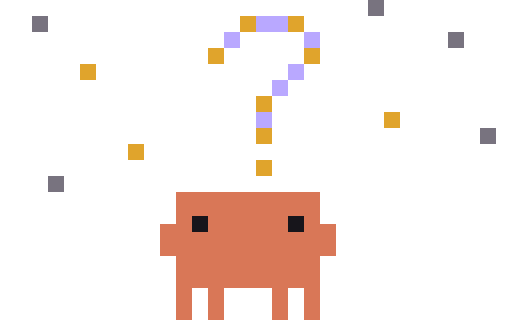
t = 0.00 s
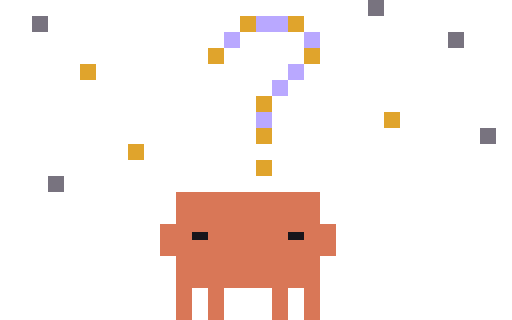
t = 1.43 s
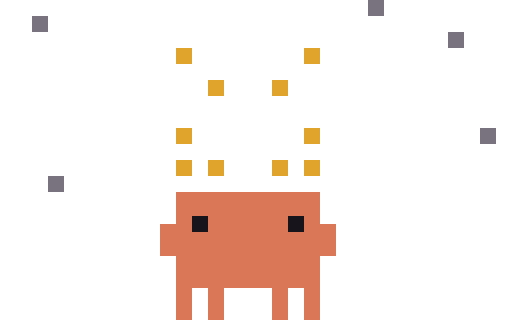
t = 3.35 s
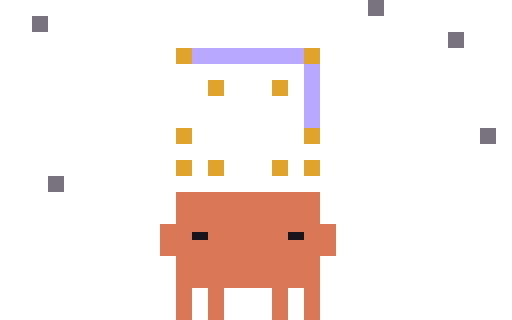
t = 4.99 s
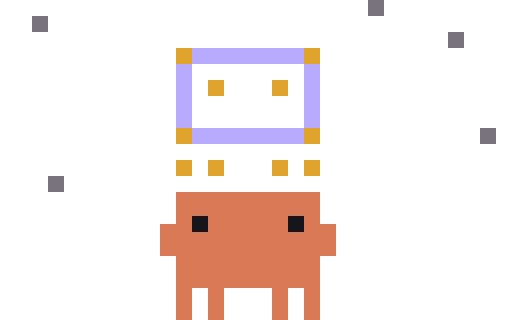
t = 6.72 s
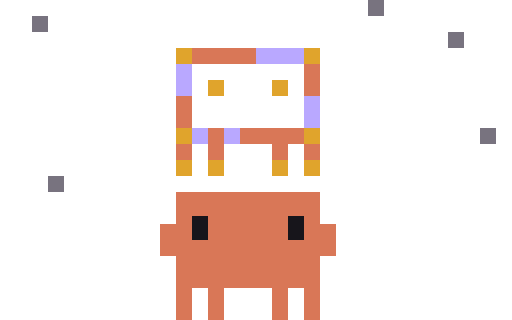
t = 8.20 s

The animated SVG that drew these frames (rendered in a browser with its animation timeline set to each time). Animation: 121 CSS @keyframes rules; frames cover the first 8.20 s, repeats indefinitely.

<svg xmlns="http://www.w3.org/2000/svg" width="96" height="60" viewBox="0 0 32 20" shape-rendering="crispEdges"><title>Clawd thinking-stars</title><desc>Stargazes under a &quot;?&quot; drawn in the stars: it fades, the stars drift and he joins them up line by line into a tiny Clawd constellation that glows orange, a shooting star streaks past, and the stars drift back into the question.</desc><style>@keyframes clawd-thinking-stars-0-0{0%{opacity:1}27.083%{opacity:0}100%{opacity:0}}.clawd-thinking-stars-0-0{opacity:1;animation:clawd-thinking-stars-0-0 4800ms step-end infinite}@keyframes clawd-thinking-stars-0-1{0%{opacity:0}27.083%{opacity:1}29.375%{opacity:0}100%{opacity:0}}.clawd-thinking-stars-0-1{opacity:0;animation:clawd-thinking-stars-0-1 4800ms step-end infinite}@keyframes clawd-thinking-stars-0-2{0%{opacity:0}29.375%{opacity:1}55.417%{opacity:0}100%{opacity:0}}.clawd-thinking-stars-0-2{opacity:0;animation:clawd-thinking-stars-0-2 4800ms step-end infinite}@keyframes clawd-thinking-stars-0-3{0%{opacity:0}55.417%{opacity:1}57.917%{opacity:0}100%{opacity:0}}.clawd-thinking-stars-0-3{opacity:0;animation:clawd-thinking-stars-0-3 4800ms step-end infinite}@keyframes clawd-thinking-stars-0-4{0%{opacity:0}57.917%{opacity:1}76.667%{opacity:0}100%{opacity:0}}.clawd-thinking-stars-0-4{opacity:0;animation:clawd-thinking-stars-0-4 4800ms step-end infinite}@keyframes clawd-thinking-stars-0-5{0%{opacity:0}76.667%{opacity:1}78.958%{opacity:0}100%{opacity:0}}.clawd-thinking-stars-0-5{opacity:0;animation:clawd-thinking-stars-0-5 4800ms step-end infinite}@keyframes clawd-thinking-stars-0-6{0%{opacity:0}78.958%{opacity:1}100%{opacity:1}}.clawd-thinking-stars-0-6{opacity:0;animation:clawd-thinking-stars-0-6 4800ms step-end infinite}@keyframes clawd-thinking-stars-1-0{0%{opacity:1}12.656%{opacity:0}100%{opacity:0}}.clawd-thinking-stars-1-0{opacity:1;animation:clawd-thinking-stars-1-0 16830ms step-end infinite}@keyframes clawd-thinking-stars-1-1{0%{opacity:0}12.656%{opacity:1}13.844%{opacity:0}100%{opacity:0}}.clawd-thinking-stars-1-1{opacity:0;animation:clawd-thinking-stars-1-1 16830ms step-end infinite}@keyframes clawd-thinking-stars-1-2{0%{opacity:0}13.844%{opacity:1}14.914%{opacity:0}100%{opacity:0}}.clawd-thinking-stars-1-2{opacity:0;animation:clawd-thinking-stars-1-2 16830ms step-end infinite}@keyframes clawd-thinking-stars-1-3{0%{opacity:0}14.914%{opacity:1}21.866%{opacity:0}100%{opacity:0}}.clawd-thinking-stars-1-3{opacity:0;animation:clawd-thinking-stars-1-3 16830ms step-end infinite}@keyframes clawd-thinking-stars-1-4{0%{opacity:0}21.866%{opacity:1}22.519%{opacity:0}100%{opacity:0}}.clawd-thinking-stars-1-4{opacity:0;animation:clawd-thinking-stars-1-4 16830ms step-end infinite}@keyframes clawd-thinking-stars-1-5{0%{opacity:0}22.519%{opacity:1}23.173%{opacity:0}100%{opacity:0}}.clawd-thinking-stars-1-5{opacity:0;animation:clawd-thinking-stars-1-5 16830ms step-end infinite}@keyframes clawd-thinking-stars-1-6{0%{opacity:0}23.173%{opacity:1}25.431%{opacity:0}100%{opacity:0}}.clawd-thinking-stars-1-6{opacity:0;animation:clawd-thinking-stars-1-6 16830ms step-end infinite}@keyframes clawd-thinking-stars-1-7{0%{opacity:0}25.431%{opacity:1}26.025%{opacity:0}100%{opacity:0}}.clawd-thinking-stars-1-7{opacity:0;animation:clawd-thinking-stars-1-7 16830ms step-end infinite}@keyframes clawd-thinking-stars-1-8{0%{opacity:0}26.025%{opacity:1}26.619%{opacity:0}100%{opacity:0}}.clawd-thinking-stars-1-8{opacity:0;animation:clawd-thinking-stars-1-8 16830ms step-end infinite}@keyframes clawd-thinking-stars-1-9{0%{opacity:0}26.619%{opacity:1}30.719%{opacity:0}100%{opacity:0}}.clawd-thinking-stars-1-9{opacity:0;animation:clawd-thinking-stars-1-9 16830ms step-end infinite}@keyframes clawd-thinking-stars-1-10{0%{opacity:0}30.719%{opacity:1}31.373%{opacity:0}100%{opacity:0}}.clawd-thinking-stars-1-10{opacity:0;animation:clawd-thinking-stars-1-10 16830ms step-end infinite}@keyframes clawd-thinking-stars-1-11{0%{opacity:0}31.373%{opacity:1}32.026%{opacity:0}100%{opacity:0}}.clawd-thinking-stars-1-11{opacity:0;animation:clawd-thinking-stars-1-11 16830ms step-end infinite}@keyframes clawd-thinking-stars-1-12{0%{opacity:0}32.026%{opacity:1}34.046%{opacity:0}100%{opacity:0}}.clawd-thinking-stars-1-12{opacity:0;animation:clawd-thinking-stars-1-12 16830ms step-end infinite}@keyframes clawd-thinking-stars-1-13{0%{opacity:0}34.046%{opacity:1}34.641%{opacity:0}100%{opacity:0}}.clawd-thinking-stars-1-13{opacity:0;animation:clawd-thinking-stars-1-13 16830ms step-end infinite}@keyframes clawd-thinking-stars-1-14{0%{opacity:0}34.641%{opacity:1}35.235%{opacity:0}100%{opacity:0}}.clawd-thinking-stars-1-14{opacity:0;animation:clawd-thinking-stars-1-14 16830ms step-end infinite}@keyframes clawd-thinking-stars-1-15{0%{opacity:0}35.235%{opacity:1}40.879%{opacity:0}100%{opacity:0}}.clawd-thinking-stars-1-15{opacity:0;animation:clawd-thinking-stars-1-15 16830ms step-end infinite}@keyframes clawd-thinking-stars-1-16{0%{opacity:0}40.879%{opacity:1}41.533%{opacity:0}100%{opacity:0}}.clawd-thinking-stars-1-16{opacity:0;animation:clawd-thinking-stars-1-16 16830ms step-end infinite}@keyframes clawd-thinking-stars-1-17{0%{opacity:0}41.533%{opacity:1}42.365%{opacity:0}100%{opacity:0}}.clawd-thinking-stars-1-17{opacity:0;animation:clawd-thinking-stars-1-17 16830ms step-end infinite}@keyframes clawd-thinking-stars-1-18{0%{opacity:0}42.365%{opacity:1}43.018%{opacity:0}100%{opacity:0}}.clawd-thinking-stars-1-18{opacity:0;animation:clawd-thinking-stars-1-18 16830ms step-end infinite}@keyframes clawd-thinking-stars-1-19{0%{opacity:0}43.018%{opacity:1}47.95%{opacity:0}100%{opacity:0}}.clawd-thinking-stars-1-19{opacity:0;animation:clawd-thinking-stars-1-19 16830ms step-end infinite}@keyframes clawd-thinking-stars-1-20{0%{opacity:0}47.95%{opacity:1}48.723%{opacity:0}100%{opacity:0}}.clawd-thinking-stars-1-20{opacity:0;animation:clawd-thinking-stars-1-20 16830ms step-end infinite}@keyframes clawd-thinking-stars-1-21{0%{opacity:0}48.723%{opacity:1}69.935%{opacity:0}100%{opacity:0}}.clawd-thinking-stars-1-21{opacity:0;animation:clawd-thinking-stars-1-21 16830ms step-end infinite}@keyframes clawd-thinking-stars-1-22{0%{opacity:0}69.935%{opacity:1}70.826%{opacity:0}100%{opacity:0}}.clawd-thinking-stars-1-22{opacity:0;animation:clawd-thinking-stars-1-22 16830ms step-end infinite}@keyframes clawd-thinking-stars-1-23{0%{opacity:0}70.826%{opacity:1}73.084%{opacity:0}100%{opacity:0}}.clawd-thinking-stars-1-23{opacity:0;animation:clawd-thinking-stars-1-23 16830ms step-end infinite}@keyframes clawd-thinking-stars-1-24{0%{opacity:0}73.084%{opacity:1}74.272%{opacity:0}100%{opacity:0}}.clawd-thinking-stars-1-24{opacity:0;animation:clawd-thinking-stars-1-24 16830ms step-end infinite}@keyframes clawd-thinking-stars-1-25{0%{opacity:0}74.272%{opacity:1}75.342%{opacity:0}100%{opacity:0}}.clawd-thinking-stars-1-25{opacity:0;animation:clawd-thinking-stars-1-25 16830ms step-end infinite}@keyframes clawd-thinking-stars-1-26{0%{opacity:0}75.342%{opacity:1}84.492%{opacity:0}100%{opacity:0}}.clawd-thinking-stars-1-26{opacity:0;animation:clawd-thinking-stars-1-26 16830ms step-end infinite}@keyframes clawd-thinking-stars-1-27{0%{opacity:0}84.492%{opacity:1}85.146%{opacity:0}100%{opacity:0}}.clawd-thinking-stars-1-27{opacity:0;animation:clawd-thinking-stars-1-27 16830ms step-end infinite}@keyframes clawd-thinking-stars-1-28{0%{opacity:0}85.146%{opacity:1}86.037%{opacity:0}100%{opacity:0}}.clawd-thinking-stars-1-28{opacity:0;animation:clawd-thinking-stars-1-28 16830ms step-end infinite}@keyframes clawd-thinking-stars-1-29{0%{opacity:0}86.037%{opacity:1}86.69%{opacity:0}100%{opacity:0}}.clawd-thinking-stars-1-29{opacity:0;animation:clawd-thinking-stars-1-29 16830ms step-end infinite}@keyframes clawd-thinking-stars-1-30{0%{opacity:0}86.69%{opacity:1}87.582%{opacity:0}100%{opacity:0}}.clawd-thinking-stars-1-30{opacity:0;animation:clawd-thinking-stars-1-30 16830ms step-end infinite}@keyframes clawd-thinking-stars-1-31{0%{opacity:0}87.582%{opacity:1}88.235%{opacity:0}100%{opacity:0}}.clawd-thinking-stars-1-31{opacity:0;animation:clawd-thinking-stars-1-31 16830ms step-end infinite}@keyframes clawd-thinking-stars-1-32{0%{opacity:0}88.235%{opacity:1}89.127%{opacity:0}100%{opacity:0}}.clawd-thinking-stars-1-32{opacity:0;animation:clawd-thinking-stars-1-32 16830ms step-end infinite}@keyframes clawd-thinking-stars-1-33{0%{opacity:0}89.127%{opacity:1}89.78%{opacity:0}100%{opacity:0}}.clawd-thinking-stars-1-33{opacity:0;animation:clawd-thinking-stars-1-33 16830ms step-end infinite}@keyframes clawd-thinking-stars-1-34{0%{opacity:0}89.78%{opacity:1}90.671%{opacity:0}100%{opacity:0}}.clawd-thinking-stars-1-34{opacity:0;animation:clawd-thinking-stars-1-34 16830ms step-end infinite}@keyframes clawd-thinking-stars-1-35{0%{opacity:0}90.671%{opacity:1}91.325%{opacity:0}100%{opacity:0}}.clawd-thinking-stars-1-35{opacity:0;animation:clawd-thinking-stars-1-35 16830ms step-end infinite}@keyframes clawd-thinking-stars-1-36{0%{opacity:0}91.325%{opacity:1}100%{opacity:1}}.clawd-thinking-stars-1-36{opacity:0;animation:clawd-thinking-stars-1-36 16830ms step-end infinite}@keyframes clawd-thinking-stars-2-0{0%{opacity:1}15.865%{opacity:0}100%{opacity:0}}.clawd-thinking-stars-2-0{opacity:1;animation:clawd-thinking-stars-2-0 16830ms step-end infinite}@keyframes clawd-thinking-stars-2-1{0%{opacity:0}15.865%{opacity:1}16.875%{opacity:0}100%{opacity:0}}.clawd-thinking-stars-2-1{opacity:0;animation:clawd-thinking-stars-2-1 16830ms step-end infinite}@keyframes clawd-thinking-stars-2-2{0%{opacity:0}16.875%{opacity:1}17.706%{opacity:0}100%{opacity:0}}.clawd-thinking-stars-2-2{opacity:0;animation:clawd-thinking-stars-2-2 16830ms step-end infinite}@keyframes clawd-thinking-stars-2-3{0%{opacity:0}17.706%{opacity:1}18.419%{opacity:0}100%{opacity:0}}.clawd-thinking-stars-2-3{opacity:0;animation:clawd-thinking-stars-2-3 16830ms step-end infinite}@keyframes clawd-thinking-stars-2-4{0%{opacity:0}18.419%{opacity:1}19.251%{opacity:0}100%{opacity:0}}.clawd-thinking-stars-2-4{opacity:0;animation:clawd-thinking-stars-2-4 16830ms step-end infinite}@keyframes clawd-thinking-stars-2-5{0%{opacity:0}19.251%{opacity:1}23.173%{opacity:0}100%{opacity:0}}.clawd-thinking-stars-2-5{opacity:0;animation:clawd-thinking-stars-2-5 16830ms step-end infinite}@keyframes clawd-thinking-stars-2-6{0%{opacity:0}23.173%{opacity:1}24.005%{opacity:0}100%{opacity:0}}.clawd-thinking-stars-2-6{opacity:0;animation:clawd-thinking-stars-2-6 16830ms step-end infinite}@keyframes clawd-thinking-stars-2-7{0%{opacity:0}24.005%{opacity:1}26.619%{opacity:0}100%{opacity:0}}.clawd-thinking-stars-2-7{opacity:0;animation:clawd-thinking-stars-2-7 16830ms step-end infinite}@keyframes clawd-thinking-stars-2-8{0%{opacity:0}26.619%{opacity:1}27.392%{opacity:0}100%{opacity:0}}.clawd-thinking-stars-2-8{opacity:0;animation:clawd-thinking-stars-2-8 16830ms step-end infinite}@keyframes clawd-thinking-stars-2-9{0%{opacity:0}27.392%{opacity:1}32.026%{opacity:0}100%{opacity:0}}.clawd-thinking-stars-2-9{opacity:0;animation:clawd-thinking-stars-2-9 16830ms step-end infinite}@keyframes clawd-thinking-stars-2-10{0%{opacity:0}32.026%{opacity:1}32.858%{opacity:0}100%{opacity:0}}.clawd-thinking-stars-2-10{opacity:0;animation:clawd-thinking-stars-2-10 16830ms step-end infinite}@keyframes clawd-thinking-stars-2-11{0%{opacity:0}32.858%{opacity:1}35.235%{opacity:0}100%{opacity:0}}.clawd-thinking-stars-2-11{opacity:0;animation:clawd-thinking-stars-2-11 16830ms step-end infinite}@keyframes clawd-thinking-stars-2-12{0%{opacity:0}35.235%{opacity:1}36.007%{opacity:0}100%{opacity:0}}.clawd-thinking-stars-2-12{opacity:0;animation:clawd-thinking-stars-2-12 16830ms step-end infinite}@keyframes clawd-thinking-stars-2-13{0%{opacity:0}36.007%{opacity:1}41.533%{opacity:0}100%{opacity:0}}.clawd-thinking-stars-2-13{opacity:0;animation:clawd-thinking-stars-2-13 16830ms step-end infinite}@keyframes clawd-thinking-stars-2-14{0%{opacity:0}41.533%{opacity:1}42.365%{opacity:0}100%{opacity:0}}.clawd-thinking-stars-2-14{opacity:0;animation:clawd-thinking-stars-2-14 16830ms step-end infinite}@keyframes clawd-thinking-stars-2-15{0%{opacity:0}42.365%{opacity:1}43.018%{opacity:0}100%{opacity:0}}.clawd-thinking-stars-2-15{opacity:0;animation:clawd-thinking-stars-2-15 16830ms step-end infinite}@keyframes clawd-thinking-stars-2-16{0%{opacity:0}43.018%{opacity:1}43.85%{opacity:0}100%{opacity:0}}.clawd-thinking-stars-2-16{opacity:0;animation:clawd-thinking-stars-2-16 16830ms step-end infinite}@keyframes clawd-thinking-stars-2-17{0%{opacity:0}43.85%{opacity:1}45.633%{opacity:0}100%{opacity:0}}.clawd-thinking-stars-2-17{opacity:0;animation:clawd-thinking-stars-2-17 16830ms step-end infinite}@keyframes clawd-thinking-stars-2-18{0%{opacity:0}45.633%{opacity:1}46.465%{opacity:0}100%{opacity:0}}.clawd-thinking-stars-2-18{opacity:0;animation:clawd-thinking-stars-2-18 16830ms step-end infinite}@keyframes clawd-thinking-stars-2-19{0%{opacity:0}46.465%{opacity:1}48.723%{opacity:0}100%{opacity:0}}.clawd-thinking-stars-2-19{opacity:0;animation:clawd-thinking-stars-2-19 16830ms step-end infinite}@keyframes clawd-thinking-stars-2-20{0%{opacity:0}48.723%{opacity:1}49.614%{opacity:0}100%{opacity:0}}.clawd-thinking-stars-2-20{opacity:0;animation:clawd-thinking-stars-2-20 16830ms step-end infinite}@keyframes clawd-thinking-stars-2-21{0%{opacity:0}49.614%{opacity:1}50.505%{opacity:0}100%{opacity:0}}.clawd-thinking-stars-2-21{opacity:0;animation:clawd-thinking-stars-2-21 16830ms step-end infinite}@keyframes clawd-thinking-stars-2-22{0%{opacity:0}50.505%{opacity:1}78.491%{opacity:0}100%{opacity:0}}.clawd-thinking-stars-2-22{opacity:0;animation:clawd-thinking-stars-2-22 16830ms step-end infinite}@keyframes clawd-thinking-stars-2-23{0%{opacity:0}78.491%{opacity:1}79.501%{opacity:0}100%{opacity:0}}.clawd-thinking-stars-2-23{opacity:0;animation:clawd-thinking-stars-2-23 16830ms step-end infinite}@keyframes clawd-thinking-stars-2-24{0%{opacity:0}79.501%{opacity:1}80.333%{opacity:0}100%{opacity:0}}.clawd-thinking-stars-2-24{opacity:0;animation:clawd-thinking-stars-2-24 16830ms step-end infinite}@keyframes clawd-thinking-stars-2-25{0%{opacity:0}80.333%{opacity:1}81.046%{opacity:0}100%{opacity:0}}.clawd-thinking-stars-2-25{opacity:0;animation:clawd-thinking-stars-2-25 16830ms step-end infinite}@keyframes clawd-thinking-stars-2-26{0%{opacity:0}81.046%{opacity:1}81.878%{opacity:0}100%{opacity:0}}.clawd-thinking-stars-2-26{opacity:0;animation:clawd-thinking-stars-2-26 16830ms step-end infinite}@keyframes clawd-thinking-stars-2-27{0%{opacity:0}81.878%{opacity:1}92.335%{opacity:0}100%{opacity:0}}.clawd-thinking-stars-2-27{opacity:0;animation:clawd-thinking-stars-2-27 16830ms step-end infinite}@keyframes clawd-thinking-stars-2-28{0%{opacity:0}92.335%{opacity:1}93.286%{opacity:0}100%{opacity:0}}.clawd-thinking-stars-2-28{opacity:0;animation:clawd-thinking-stars-2-28 16830ms step-end infinite}@keyframes clawd-thinking-stars-2-29{0%{opacity:0}93.286%{opacity:1}100%{opacity:1}}.clawd-thinking-stars-2-29{opacity:0;animation:clawd-thinking-stars-2-29 16830ms step-end infinite}@keyframes clawd-thinking-stars-4-0{0%{opacity:1}7.13%{opacity:0}100%{opacity:0}}.clawd-thinking-stars-4-0{opacity:1;animation:clawd-thinking-stars-4-0 16830ms step-end infinite}@keyframes clawd-thinking-stars-4-1{0%{opacity:0}7.13%{opacity:1}7.546%{opacity:0}100%{opacity:0}}.clawd-thinking-stars-4-1{opacity:0;animation:clawd-thinking-stars-4-1 16830ms step-end infinite}@keyframes clawd-thinking-stars-4-2{0%{opacity:0}7.546%{opacity:1}8.081%{opacity:0}100%{opacity:0}}.clawd-thinking-stars-4-2{opacity:0;animation:clawd-thinking-stars-4-2 16830ms step-end infinite}@keyframes clawd-thinking-stars-4-3{0%{opacity:0}8.081%{opacity:1}8.497%{opacity:0}100%{opacity:0}}.clawd-thinking-stars-4-3{opacity:0;animation:clawd-thinking-stars-4-3 16830ms step-end infinite}@keyframes clawd-thinking-stars-4-4{0%{opacity:0}8.497%{opacity:1}28.342%{opacity:0}100%{opacity:0}}.clawd-thinking-stars-4-4{opacity:0;animation:clawd-thinking-stars-4-4 16830ms step-end infinite}@keyframes clawd-thinking-stars-4-5{0%{opacity:0}28.342%{opacity:1}28.758%{opacity:0}100%{opacity:0}}.clawd-thinking-stars-4-5{opacity:0;animation:clawd-thinking-stars-4-5 16830ms step-end infinite}@keyframes clawd-thinking-stars-4-6{0%{opacity:0}28.758%{opacity:1}29.293%{opacity:0}100%{opacity:0}}.clawd-thinking-stars-4-6{opacity:0;animation:clawd-thinking-stars-4-6 16830ms step-end infinite}@keyframes clawd-thinking-stars-4-7{0%{opacity:0}29.293%{opacity:1}29.709%{opacity:0}100%{opacity:0}}.clawd-thinking-stars-4-7{opacity:0;animation:clawd-thinking-stars-4-7 16830ms step-end infinite}@keyframes clawd-thinking-stars-4-8{0%{opacity:0}29.709%{opacity:1}37.314%{opacity:0}100%{opacity:0}}.clawd-thinking-stars-4-8{opacity:0;animation:clawd-thinking-stars-4-8 16830ms step-end infinite}@keyframes clawd-thinking-stars-4-9{0%{opacity:0}37.314%{opacity:1}39.572%{opacity:0}100%{opacity:0}}.clawd-thinking-stars-4-9{opacity:0;animation:clawd-thinking-stars-4-9 16830ms step-end infinite}@keyframes clawd-thinking-stars-4-10{0%{opacity:0}39.572%{opacity:1}46.999%{opacity:0}100%{opacity:0}}.clawd-thinking-stars-4-10{opacity:0;animation:clawd-thinking-stars-4-10 16830ms step-end infinite}@keyframes clawd-thinking-stars-4-11{0%{opacity:0}46.999%{opacity:1}48.723%{opacity:0}100%{opacity:0}}.clawd-thinking-stars-4-11{opacity:0;animation:clawd-thinking-stars-4-11 16830ms step-end infinite}@keyframes clawd-thinking-stars-4-12{0%{opacity:0}48.723%{opacity:1}54.664%{opacity:0}100%{opacity:0}}.clawd-thinking-stars-4-12{opacity:0;animation:clawd-thinking-stars-4-12 16830ms step-end infinite}@keyframes clawd-thinking-stars-4-13{0%{opacity:0}54.664%{opacity:1}55.08%{opacity:0}100%{opacity:0}}.clawd-thinking-stars-4-13{opacity:0;animation:clawd-thinking-stars-4-13 16830ms step-end infinite}@keyframes clawd-thinking-stars-4-14{0%{opacity:0}55.08%{opacity:1}55.556%{opacity:0}100%{opacity:0}}.clawd-thinking-stars-4-14{opacity:0;animation:clawd-thinking-stars-4-14 16830ms step-end infinite}@keyframes clawd-thinking-stars-4-15{0%{opacity:0}55.556%{opacity:1}55.971%{opacity:0}100%{opacity:0}}.clawd-thinking-stars-4-15{opacity:0;animation:clawd-thinking-stars-4-15 16830ms step-end infinite}@keyframes clawd-thinking-stars-4-16{0%{opacity:0}55.971%{opacity:1}59.655%{opacity:0}100%{opacity:0}}.clawd-thinking-stars-4-16{opacity:0;animation:clawd-thinking-stars-4-16 16830ms step-end infinite}@keyframes clawd-thinking-stars-4-17{0%{opacity:0}59.655%{opacity:1}61.378%{opacity:0}100%{opacity:0}}.clawd-thinking-stars-4-17{opacity:0;animation:clawd-thinking-stars-4-17 16830ms step-end infinite}@keyframes clawd-thinking-stars-4-18{0%{opacity:0}61.378%{opacity:1}62.626%{opacity:0}100%{opacity:0}}.clawd-thinking-stars-4-18{opacity:0;animation:clawd-thinking-stars-4-18 16830ms step-end infinite}@keyframes clawd-thinking-stars-4-19{0%{opacity:0}62.626%{opacity:1}64.706%{opacity:0}100%{opacity:0}}.clawd-thinking-stars-4-19{opacity:0;animation:clawd-thinking-stars-4-19 16830ms step-end infinite}@keyframes clawd-thinking-stars-4-20{0%{opacity:0}64.706%{opacity:1}68.39%{opacity:0}100%{opacity:0}}.clawd-thinking-stars-4-20{opacity:0;animation:clawd-thinking-stars-4-20 16830ms step-end infinite}@keyframes clawd-thinking-stars-4-21{0%{opacity:0}68.39%{opacity:1}76.292%{opacity:0}100%{opacity:0}}.clawd-thinking-stars-4-21{opacity:0;animation:clawd-thinking-stars-4-21 16830ms step-end infinite}@keyframes clawd-thinking-stars-4-22{0%{opacity:0}76.292%{opacity:1}76.708%{opacity:0}100%{opacity:0}}.clawd-thinking-stars-4-22{opacity:0;animation:clawd-thinking-stars-4-22 16830ms step-end infinite}@keyframes clawd-thinking-stars-4-23{0%{opacity:0}76.708%{opacity:1}77.243%{opacity:0}100%{opacity:0}}.clawd-thinking-stars-4-23{opacity:0;animation:clawd-thinking-stars-4-23 16830ms step-end infinite}@keyframes clawd-thinking-stars-4-24{0%{opacity:0}77.243%{opacity:1}77.659%{opacity:0}100%{opacity:0}}.clawd-thinking-stars-4-24{opacity:0;animation:clawd-thinking-stars-4-24 16830ms step-end infinite}@keyframes clawd-thinking-stars-4-25{0%{opacity:0}77.659%{opacity:1}95.544%{opacity:0}100%{opacity:0}}.clawd-thinking-stars-4-25{opacity:0;animation:clawd-thinking-stars-4-25 16830ms step-end infinite}@keyframes clawd-thinking-stars-4-26{0%{opacity:0}95.544%{opacity:1}95.96%{opacity:0}100%{opacity:0}}.clawd-thinking-stars-4-26{opacity:0;animation:clawd-thinking-stars-4-26 16830ms step-end infinite}@keyframes clawd-thinking-stars-4-27{0%{opacity:0}95.96%{opacity:1}96.494%{opacity:0}100%{opacity:0}}.clawd-thinking-stars-4-27{opacity:0;animation:clawd-thinking-stars-4-27 16830ms step-end infinite}@keyframes clawd-thinking-stars-4-28{0%{opacity:0}96.494%{opacity:1}96.91%{opacity:0}100%{opacity:0}}.clawd-thinking-stars-4-28{opacity:0;animation:clawd-thinking-stars-4-28 16830ms step-end infinite}@keyframes clawd-thinking-stars-4-29{0%{opacity:0}96.91%{opacity:1}100%{opacity:1}}.clawd-thinking-stars-4-29{opacity:0;animation:clawd-thinking-stars-4-29 16830ms step-end infinite}@keyframes clawd-thinking-stars-5-0{0%{opacity:1}61.378%{opacity:0}100%{opacity:0}}.clawd-thinking-stars-5-0{opacity:1;animation:clawd-thinking-stars-5-0 16830ms step-end infinite}@keyframes clawd-thinking-stars-5-1{0%{opacity:0}61.378%{opacity:1}61.794%{opacity:0}100%{opacity:0}}.clawd-thinking-stars-5-1{opacity:0;animation:clawd-thinking-stars-5-1 16830ms step-end infinite}@keyframes clawd-thinking-stars-5-2{0%{opacity:0}61.794%{opacity:1}62.21%{opacity:0}100%{opacity:0}}.clawd-thinking-stars-5-2{opacity:0;animation:clawd-thinking-stars-5-2 16830ms step-end infinite}@keyframes clawd-thinking-stars-5-3{0%{opacity:0}62.21%{opacity:1}62.626%{opacity:0}100%{opacity:0}}.clawd-thinking-stars-5-3{opacity:0;animation:clawd-thinking-stars-5-3 16830ms step-end infinite}@keyframes clawd-thinking-stars-5-4{0%{opacity:0}62.626%{opacity:1}63.042%{opacity:0}100%{opacity:0}}.clawd-thinking-stars-5-4{opacity:0;animation:clawd-thinking-stars-5-4 16830ms step-end infinite}@keyframes clawd-thinking-stars-5-5{0%{opacity:0}63.042%{opacity:1}63.458%{opacity:0}100%{opacity:0}}.clawd-thinking-stars-5-5{opacity:0;animation:clawd-thinking-stars-5-5 16830ms step-end infinite}@keyframes clawd-thinking-stars-5-6{0%{opacity:0}63.458%{opacity:1}63.874%{opacity:0}100%{opacity:0}}.clawd-thinking-stars-5-6{opacity:0;animation:clawd-thinking-stars-5-6 16830ms step-end infinite}@keyframes clawd-thinking-stars-5-7{0%{opacity:0}63.874%{opacity:1}64.29%{opacity:0}100%{opacity:0}}.clawd-thinking-stars-5-7{opacity:0;animation:clawd-thinking-stars-5-7 16830ms step-end infinite}@keyframes clawd-thinking-stars-5-8{0%{opacity:0}64.29%{opacity:1}64.706%{opacity:0}100%{opacity:0}}.clawd-thinking-stars-5-8{opacity:0;animation:clawd-thinking-stars-5-8 16830ms step-end infinite}@keyframes clawd-thinking-stars-5-9{0%{opacity:0}64.706%{opacity:1}65.122%{opacity:0}100%{opacity:0}}.clawd-thinking-stars-5-9{opacity:0;animation:clawd-thinking-stars-5-9 16830ms step-end infinite}@keyframes clawd-thinking-stars-5-10{0%{opacity:0}65.122%{opacity:1}65.538%{opacity:0}100%{opacity:0}}.clawd-thinking-stars-5-10{opacity:0;animation:clawd-thinking-stars-5-10 16830ms step-end infinite}@keyframes clawd-thinking-stars-5-11{0%{opacity:0}65.538%{opacity:1}65.954%{opacity:0}100%{opacity:0}}.clawd-thinking-stars-5-11{opacity:0;animation:clawd-thinking-stars-5-11 16830ms step-end infinite}@keyframes clawd-thinking-stars-5-12{0%{opacity:0}65.954%{opacity:1}66.37%{opacity:0}100%{opacity:0}}.clawd-thinking-stars-5-12{opacity:0;animation:clawd-thinking-stars-5-12 16830ms step-end infinite}@keyframes clawd-thinking-stars-5-13{0%{opacity:0}66.37%{opacity:1}66.786%{opacity:0}100%{opacity:0}}.clawd-thinking-stars-5-13{opacity:0;animation:clawd-thinking-stars-5-13 16830ms step-end infinite}@keyframes clawd-thinking-stars-5-14{0%{opacity:0}66.786%{opacity:1}67.32%{opacity:0}100%{opacity:0}}.clawd-thinking-stars-5-14{opacity:0;animation:clawd-thinking-stars-5-14 16830ms step-end infinite}@keyframes clawd-thinking-stars-5-15{0%{opacity:0}67.32%{opacity:1}67.855%{opacity:0}100%{opacity:0}}.clawd-thinking-stars-5-15{opacity:0;animation:clawd-thinking-stars-5-15 16830ms step-end infinite}@keyframes clawd-thinking-stars-5-16{0%{opacity:0}67.855%{opacity:1}100%{opacity:1}}.clawd-thinking-stars-5-16{opacity:0;animation:clawd-thinking-stars-5-16 16830ms step-end infinite}@media (prefers-reduced-motion:reduce){[class^="clawd-thinking-stars-"]{animation:none!important}}</style><g class="clawd-thinking-stars-0-0"><path fill="#78737F" d="M23 0h1v1h-1zM2 1h1v1h-1zM28 2h1v1h-1zM30 8h1v1h-1zM3 11h1v1h-1z"/></g><g class="clawd-thinking-stars-0-1"><path fill="#78737F" d="M23 0h1v1h-1zM2 1h1v1h-1zM28 1h1v1h-1zM27 2h1v1h-1zM29 2h1v1h-1zM28 3h1v1h-1zM30 8h1v1h-1zM3 11h1v1h-1z"/><path fill="#E0A42C" d="M28 2h1v1h-1z"/></g><g class="clawd-thinking-stars-0-2"><path fill="#78737F" d="M23 0h1v1h-1zM2 1h1v1h-1zM28 2h1v1h-1zM30 8h1v1h-1zM3 11h1v1h-1z"/></g><g class="clawd-thinking-stars-0-3"><path fill="#78737F" d="M23 0h1v1h-1zM2 1h1v1h-1zM28 2h1v1h-1zM30 8h1v1h-1zM3 10h1v1h-1zM2 11h1v1h-1zM4 11h1v1h-1zM3 12h1v1h-1z"/><path fill="#E0A42C" d="M3 11h1v1h-1z"/></g><g class="clawd-thinking-stars-0-4"><path fill="#78737F" d="M23 0h1v1h-1zM2 1h1v1h-1zM28 2h1v1h-1zM30 8h1v1h-1zM3 11h1v1h-1z"/></g><g class="clawd-thinking-stars-0-5"><path fill="#78737F" d="M2 0h1v1h-1zM23 0h1v1h-1zM1 1h1v1h-1zM3 1h1v1h-1zM2 2h1v1h-1zM28 2h1v1h-1zM30 8h1v1h-1zM3 11h1v1h-1z"/><path fill="#E0A42C" d="M2 1h1v1h-1z"/></g><g class="clawd-thinking-stars-0-6"><path fill="#78737F" d="M23 0h1v1h-1zM2 1h1v1h-1zM28 2h1v1h-1zM30 8h1v1h-1zM3 11h1v1h-1z"/></g><g class="clawd-thinking-stars-1-0"><path fill="#B9A8FF" d="M15 1h4v1h-4zM14 2h1v1h-1zM19 2h1v1h-1zM13 3h1v1h-1zM19 3h1v1h-1zM18 4h1v1h-1zM17 5h1v1h-1zM16 6h1v1h-1zM16 7h1v1h-1zM16 8h1v1h-1z"/></g><g class="clawd-thinking-stars-1-1"><path fill="#B9A8FF" d="M15 1h1v1h-1zM17 1h2v1h-2zM13 3h1v1h-1zM19 3h1v1h-1zM17 5h1v1h-1zM16 6h1v1h-1zM16 8h1v1h-1z"/></g><g class="clawd-thinking-stars-1-2"><path fill="#B9A8FF" d="M15 1h1v1h-1zM18 1h1v1h-1zM13 3h1v1h-1zM19 3h1v1h-1zM16 6h1v1h-1z"/></g><g class="clawd-thinking-stars-1-3"></g><g class="clawd-thinking-stars-1-4"><path fill="#B9A8FF" d="M11 3h3v1h-3z"/></g><g class="clawd-thinking-stars-1-5"><path fill="#B9A8FF" d="M11 3h6v1h-6z"/></g><g class="clawd-thinking-stars-1-6"><path fill="#B9A8FF" d="M11 3h9v1h-9z"/></g><g class="clawd-thinking-stars-1-7"><path fill="#B9A8FF" d="M11 3h9v1h-9zM19 4h1v1h-1z"/></g><g class="clawd-thinking-stars-1-8"><path fill="#B9A8FF" d="M11 3h9v1h-9zM19 4h1v1h-1zM19 5h1v1h-1zM19 6h1v1h-1z"/></g><g class="clawd-thinking-stars-1-9"><path fill="#B9A8FF" d="M11 3h9v1h-9zM19 4h1v1h-1zM19 5h1v1h-1zM19 6h1v1h-1zM19 7h1v1h-1zM19 8h1v1h-1z"/></g><g class="clawd-thinking-stars-1-10"><path fill="#B9A8FF" d="M11 3h9v1h-9zM19 4h1v1h-1zM19 5h1v1h-1zM19 6h1v1h-1zM19 7h1v1h-1zM17 8h3v1h-3z"/></g><g class="clawd-thinking-stars-1-11"><path fill="#B9A8FF" d="M11 3h9v1h-9zM19 4h1v1h-1zM19 5h1v1h-1zM19 6h1v1h-1zM19 7h1v1h-1zM14 8h6v1h-6z"/></g><g class="clawd-thinking-stars-1-12"><path fill="#B9A8FF" d="M11 3h9v1h-9zM19 4h1v1h-1zM19 5h1v1h-1zM19 6h1v1h-1zM19 7h1v1h-1zM11 8h9v1h-9z"/></g><g class="clawd-thinking-stars-1-13"><path fill="#B9A8FF" d="M11 3h9v1h-9zM19 4h1v1h-1zM19 5h1v1h-1zM19 6h1v1h-1zM11 7h1v1h-1zM19 7h1v1h-1zM11 8h9v1h-9z"/></g><g class="clawd-thinking-stars-1-14"><path fill="#B9A8FF" d="M11 3h9v1h-9zM19 4h1v1h-1zM11 5h1v1h-1zM19 5h1v1h-1zM11 6h1v1h-1zM19 6h1v1h-1zM11 7h1v1h-1zM19 7h1v1h-1zM11 8h9v1h-9z"/></g><g class="clawd-thinking-stars-1-15"><path fill="#B9A8FF" d="M11 3h9v1h-9zM11 4h1v1h-1zM19 4h1v1h-1zM11 5h1v1h-1zM19 5h1v1h-1zM11 6h1v1h-1zM19 6h1v1h-1zM11 7h1v1h-1zM19 7h1v1h-1zM11 8h9v1h-9z"/></g><g class="clawd-thinking-stars-1-16"><path fill="#B9A8FF" d="M11 3h9v1h-9zM11 4h1v1h-1zM19 4h1v1h-1zM11 5h1v1h-1zM19 5h1v1h-1zM11 6h1v1h-1zM19 6h1v1h-1zM11 7h1v1h-1zM19 7h1v1h-1zM11 8h9v1h-9zM11 9h1v1h-1zM19 9h1v1h-1z"/></g><g class="clawd-thinking-stars-1-17"><path fill="#B9A8FF" d="M11 3h9v1h-9zM11 4h1v1h-1zM19 4h1v1h-1zM11 5h1v1h-1zM19 5h1v1h-1zM11 6h1v1h-1zM19 6h1v1h-1zM11 7h1v1h-1zM19 7h1v1h-1zM11 8h9v1h-9zM11 9h1v1h-1zM19 9h1v1h-1zM11 10h1v1h-1zM19 10h1v1h-1z"/></g><g class="clawd-thinking-stars-1-18"><path fill="#B9A8FF" d="M11 3h9v1h-9zM11 4h1v1h-1zM19 4h1v1h-1zM11 5h1v1h-1zM19 5h1v1h-1zM11 6h1v1h-1zM19 6h1v1h-1zM11 7h1v1h-1zM19 7h1v1h-1zM11 8h9v1h-9zM11 9h1v1h-1zM13 9h1v1h-1zM17 9h1v1h-1zM19 9h1v1h-1zM11 10h1v1h-1zM19 10h1v1h-1z"/></g><g class="clawd-thinking-stars-1-19"><path fill="#B9A8FF" d="M11 3h9v1h-9zM11 4h1v1h-1zM19 4h1v1h-1zM11 5h1v1h-1zM19 5h1v1h-1zM11 6h1v1h-1zM19 6h1v1h-1zM11 7h1v1h-1zM19 7h1v1h-1zM11 8h9v1h-9zM11 9h1v1h-1zM13 9h1v1h-1zM17 9h1v1h-1zM19 9h1v1h-1zM11 10h1v1h-1zM13 10h1v1h-1zM17 10h1v1h-1zM19 10h1v1h-1z"/></g><g class="clawd-thinking-stars-1-20"><path fill="#B9A8FF" d="M11 3h1v1h-1zM16 3h3v1h-3zM11 4h1v1h-1zM11 5h1v1h-1zM19 6h1v1h-1zM19 7h1v1h-1zM12 8h1v1h-1zM14 8h1v1h-1zM11 10h1v1h-1zM13 10h1v1h-1zM17 10h1v1h-1zM19 10h1v1h-1z"/><path fill="#D97757" d="M12 3h4v1h-4zM19 3h1v1h-1zM19 4h1v1h-1zM19 5h1v1h-1zM11 6h1v1h-1zM11 7h1v1h-1zM11 8h1v1h-1zM13 8h1v1h-1zM15 8h5v1h-5zM11 9h1v1h-1zM13 9h1v1h-1zM17 9h1v1h-1zM19 9h1v1h-1z"/></g><g class="clawd-thinking-stars-1-21"><path fill="#D97757" d="M11 3h9v1h-9zM11 4h1v1h-1zM19 4h1v1h-1zM11 5h1v1h-1zM19 5h1v1h-1zM11 6h1v1h-1zM19 6h1v1h-1zM11 7h1v1h-1zM19 7h1v1h-1zM11 8h9v1h-9zM11 9h1v1h-1zM13 9h1v1h-1zM17 9h1v1h-1zM19 9h1v1h-1zM11 10h1v1h-1zM13 10h1v1h-1zM17 10h1v1h-1zM19 10h1v1h-1z"/></g><g class="clawd-thinking-stars-1-22"><path fill="#B9A8FF" d="M11 3h1v1h-1zM16 3h3v1h-3zM11 4h1v1h-1zM11 5h1v1h-1zM19 6h1v1h-1zM19 7h1v1h-1zM12 8h1v1h-1zM14 8h1v1h-1zM11 10h1v1h-1zM13 10h1v1h-1zM17 10h1v1h-1zM19 10h1v1h-1z"/><path fill="#D97757" d="M12 3h4v1h-4zM19 3h1v1h-1zM19 4h1v1h-1zM19 5h1v1h-1zM11 6h1v1h-1zM11 7h1v1h-1zM11 8h1v1h-1zM13 8h1v1h-1zM15 8h5v1h-5zM11 9h1v1h-1zM13 9h1v1h-1zM17 9h1v1h-1zM19 9h1v1h-1z"/></g><g class="clawd-thinking-stars-1-23"><path fill="#B9A8FF" d="M11 3h9v1h-9zM11 4h1v1h-1zM19 4h1v1h-1zM11 5h1v1h-1zM19 5h1v1h-1zM11 6h1v1h-1zM19 6h1v1h-1zM11 7h1v1h-1zM19 7h1v1h-1zM11 8h9v1h-9zM11 9h1v1h-1zM13 9h1v1h-1zM17 9h1v1h-1zM19 9h1v1h-1zM11 10h1v1h-1zM13 10h1v1h-1zM17 10h1v1h-1zM19 10h1v1h-1z"/></g><g class="clawd-thinking-stars-1-24"><path fill="#B9A8FF" d="M11 3h1v1h-1zM13 3h1v1h-1zM15 3h1v1h-1zM17 3h1v1h-1zM19 3h1v1h-1zM11 4h1v1h-1zM19 5h1v1h-1zM11 6h1v1h-1zM19 7h1v1h-1zM11 8h1v1h-1zM13 8h1v1h-1zM15 8h1v1h-1zM17 8h1v1h-1zM19 8h1v1h-1zM11 10h1v1h-1zM13 10h1v1h-1zM17 10h1v1h-1zM19 10h1v1h-1z"/></g><g class="clawd-thinking-stars-1-25"><path fill="#B9A8FF" d="M11 3h1v1h-1zM14 3h1v1h-1zM17 3h1v1h-1zM19 3h1v1h-1zM11 5h1v1h-1zM19 6h1v1h-1zM11 8h1v1h-1zM13 8h1v1h-1zM16 8h2v1h-2zM19 8h1v1h-1z"/></g><g class="clawd-thinking-stars-1-26"></g><g class="clawd-thinking-stars-1-27"><path fill="#B9A8FF" d="M14 2h1v1h-1zM13 3h1v1h-1z"/></g><g class="clawd-thinking-stars-1-28"><path fill="#B9A8FF" d="M15 1h1v1h-1zM14 2h1v1h-1zM13 3h1v1h-1z"/></g><g class="clawd-thinking-stars-1-29"><path fill="#B9A8FF" d="M15 1h2v1h-2zM14 2h1v1h-1zM13 3h1v1h-1z"/></g><g class="clawd-thinking-stars-1-30"><path fill="#B9A8FF" d="M15 1h4v1h-4zM14 2h1v1h-1zM13 3h1v1h-1z"/></g><g class="clawd-thinking-stars-1-31"><path fill="#B9A8FF" d="M15 1h4v1h-4zM14 2h1v1h-1zM19 2h1v1h-1zM13 3h1v1h-1z"/></g><g class="clawd-thinking-stars-1-32"><path fill="#B9A8FF" d="M15 1h4v1h-4zM14 2h1v1h-1zM19 2h1v1h-1zM13 3h1v1h-1zM19 3h1v1h-1z"/></g><g class="clawd-thinking-stars-1-33"><path fill="#B9A8FF" d="M15 1h4v1h-4zM14 2h1v1h-1zM19 2h1v1h-1zM13 3h1v1h-1zM19 3h1v1h-1zM18 4h1v1h-1z"/></g><g class="clawd-thinking-stars-1-34"><path fill="#B9A8FF" d="M15 1h4v1h-4zM14 2h1v1h-1zM19 2h1v1h-1zM13 3h1v1h-1zM19 3h1v1h-1zM18 4h1v1h-1zM17 5h1v1h-1zM16 6h1v1h-1z"/></g><g class="clawd-thinking-stars-1-35"><path fill="#B9A8FF" d="M15 1h4v1h-4zM14 2h1v1h-1zM19 2h1v1h-1zM13 3h1v1h-1zM19 3h1v1h-1zM18 4h1v1h-1zM17 5h1v1h-1zM16 6h1v1h-1zM16 7h1v1h-1z"/></g><g class="clawd-thinking-stars-1-36"><path fill="#B9A8FF" d="M15 1h4v1h-4zM14 2h1v1h-1zM19 2h1v1h-1zM13 3h1v1h-1zM19 3h1v1h-1zM18 4h1v1h-1zM17 5h1v1h-1zM16 6h1v1h-1zM16 7h1v1h-1zM16 8h1v1h-1z"/></g><g class="clawd-thinking-stars-2-0"><path fill="#E0A42C" d="M15 1h1v1h-1zM18 1h1v1h-1zM13 3h1v1h-1zM19 3h1v1h-1zM5 4h1v1h-1zM16 6h1v1h-1zM24 7h1v1h-1zM16 8h1v1h-1zM8 9h1v1h-1zM16 10h1v1h-1z"/></g><g class="clawd-thinking-stars-2-1"><path fill="#E0A42C" d="M15 1h1v1h-1zM18 1h1v1h-1zM13 3h1v1h-1zM19 3h1v1h-1zM6 4h1v1h-1zM16 6h1v1h-1zM24 7h1v1h-1zM16 8h1v1h-1zM8 9h1v1h-1zM16 10h1v1h-1z"/></g><g class="clawd-thinking-stars-2-2"><path fill="#E0A42C" d="M14 2h1v1h-1zM18 2h1v1h-1zM12 3h1v1h-1zM19 3h1v1h-1zM7 5h1v1h-1zM17 7h1v1h-1zM22 8h1v1h-1zM9 9h1v1h-1zM16 9h1v1h-1zM15 10h1v1h-1z"/></g><g class="clawd-thinking-stars-2-3"><path fill="#E0A42C" d="M12 3h1v1h-1zM19 3h1v1h-1zM14 4h1v1h-1zM17 4h1v1h-1zM9 7h1v1h-1zM18 7h1v1h-1zM17 9h1v1h-1zM21 9h1v1h-1zM10 10h1v1h-1zM14 10h1v1h-1z"/></g><g class="clawd-thinking-stars-2-4"><path fill="#E0A42C" d="M11 3h1v1h-1zM19 3h1v1h-1zM13 5h1v1h-1zM17 5h1v1h-1zM10 8h1v1h-1zM19 8h1v1h-1zM11 10h1v1h-1zM13 10h1v1h-1zM17 10h1v1h-1zM19 10h1v1h-1z"/></g><g class="clawd-thinking-stars-2-5"><path fill="#E0A42C" d="M11 3h1v1h-1zM19 3h1v1h-1zM13 5h1v1h-1zM17 5h1v1h-1zM11 8h1v1h-1zM19 8h1v1h-1zM11 10h1v1h-1zM13 10h1v1h-1zM17 10h1v1h-1zM19 10h1v1h-1z"/></g><g class="clawd-thinking-stars-2-6"><path fill="#E0A42C" d="M19 2h1v1h-1zM11 3h1v1h-1zM18 3h1v1h-1zM20 3h1v1h-1zM19 4h1v1h-1zM13 5h1v1h-1zM17 5h1v1h-1zM11 8h1v1h-1zM19 8h1v1h-1zM11 10h1v1h-1zM13 10h1v1h-1zM17 10h1v1h-1zM19 10h1v1h-1z"/><path fill="#FFCC47" d="M19 3h1v1h-1z"/></g><g class="clawd-thinking-stars-2-7"><path fill="#E0A42C" d="M11 3h1v1h-1zM19 3h1v1h-1zM13 5h1v1h-1zM17 5h1v1h-1zM11 8h1v1h-1zM19 8h1v1h-1zM11 10h1v1h-1zM13 10h1v1h-1zM17 10h1v1h-1zM19 10h1v1h-1z"/></g><g class="clawd-thinking-stars-2-8"><path fill="#E0A42C" d="M11 3h1v1h-1zM19 3h1v1h-1zM13 5h1v1h-1zM17 5h1v1h-1zM19 7h1v1h-1zM11 8h1v1h-1zM18 8h1v1h-1zM20 8h1v1h-1zM19 9h1v1h-1zM11 10h1v1h-1zM13 10h1v1h-1zM17 10h1v1h-1zM19 10h1v1h-1z"/><path fill="#FFCC47" d="M19 8h1v1h-1z"/></g><g class="clawd-thinking-stars-2-9"><path fill="#E0A42C" d="M11 3h1v1h-1zM19 3h1v1h-1zM13 5h1v1h-1zM17 5h1v1h-1zM11 8h1v1h-1zM19 8h1v1h-1zM11 10h1v1h-1zM13 10h1v1h-1zM17 10h1v1h-1zM19 10h1v1h-1z"/></g><g class="clawd-thinking-stars-2-10"><path fill="#E0A42C" d="M11 3h1v1h-1zM19 3h1v1h-1zM13 5h1v1h-1zM17 5h1v1h-1zM11 7h1v1h-1zM10 8h1v1h-1zM12 8h1v1h-1zM19 8h1v1h-1zM11 9h1v1h-1zM11 10h1v1h-1zM13 10h1v1h-1zM17 10h1v1h-1zM19 10h1v1h-1z"/><path fill="#FFCC47" d="M11 8h1v1h-1z"/></g><g class="clawd-thinking-stars-2-11"><path fill="#E0A42C" d="M11 3h1v1h-1zM19 3h1v1h-1zM13 5h1v1h-1zM17 5h1v1h-1zM11 8h1v1h-1zM19 8h1v1h-1zM11 10h1v1h-1zM13 10h1v1h-1zM17 10h1v1h-1zM19 10h1v1h-1z"/></g><g class="clawd-thinking-stars-2-12"><path fill="#E0A42C" d="M11 2h1v1h-1zM10 3h1v1h-1zM12 3h1v1h-1zM19 3h1v1h-1zM11 4h1v1h-1zM13 5h1v1h-1zM17 5h1v1h-1zM11 8h1v1h-1zM19 8h1v1h-1zM11 10h1v1h-1zM13 10h1v1h-1zM17 10h1v1h-1zM19 10h1v1h-1z"/><path fill="#FFCC47" d="M11 3h1v1h-1z"/></g><g class="clawd-thinking-stars-2-13"><path fill="#E0A42C" d="M11 3h1v1h-1zM19 3h1v1h-1zM13 5h1v1h-1zM17 5h1v1h-1zM11 8h1v1h-1zM19 8h1v1h-1zM11 10h1v1h-1zM13 10h1v1h-1zM17 10h1v1h-1zM19 10h1v1h-1z"/></g><g class="clawd-thinking-stars-2-14"><path fill="#E0A42C" d="M11 3h1v1h-1zM19 3h1v1h-1zM13 5h1v1h-1zM17 5h1v1h-1zM11 8h1v1h-1zM19 8h1v1h-1zM11 9h1v1h-1zM19 9h1v1h-1zM10 10h1v1h-1zM12 10h2v1h-2zM17 10h2v1h-2zM20 10h1v1h-1zM11 11h1v1h-1zM19 11h1v1h-1z"/><path fill="#FFCC47" d="M11 10h1v1h-1zM19 10h1v1h-1z"/></g><g class="clawd-thinking-stars-2-15"><path fill="#E0A42C" d="M11 3h1v1h-1zM19 3h1v1h-1zM13 5h1v1h-1zM17 5h1v1h-1zM11 8h1v1h-1zM19 8h1v1h-1zM11 10h1v1h-1zM13 10h1v1h-1zM17 10h1v1h-1zM19 10h1v1h-1z"/></g><g class="clawd-thinking-stars-2-16"><path fill="#E0A42C" d="M11 3h1v1h-1zM19 3h1v1h-1zM13 5h1v1h-1zM17 5h1v1h-1zM11 8h1v1h-1zM19 8h1v1h-1zM13 9h1v1h-1zM17 9h1v1h-1zM11 10h2v1h-2zM14 10h1v1h-1zM16 10h1v1h-1zM18 10h2v1h-2zM13 11h1v1h-1zM17 11h1v1h-1z"/><path fill="#FFCC47" d="M13 10h1v1h-1zM17 10h1v1h-1z"/></g><g class="clawd-thinking-stars-2-17"><path fill="#E0A42C" d="M11 3h1v1h-1zM19 3h1v1h-1zM13 5h1v1h-1zM17 5h1v1h-1zM11 8h1v1h-1zM19 8h1v1h-1zM11 10h1v1h-1zM13 10h1v1h-1zM17 10h1v1h-1zM19 10h1v1h-1z"/></g><g class="clawd-thinking-stars-2-18"><path fill="#E0A42C" d="M11 3h1v1h-1zM19 3h1v1h-1zM13 4h1v1h-1zM17 4h1v1h-1zM12 5h1v1h-1zM14 5h1v1h-1zM16 5h1v1h-1zM18 5h1v1h-1zM13 6h1v1h-1zM17 6h1v1h-1zM11 8h1v1h-1zM19 8h1v1h-1zM11 10h1v1h-1zM13 10h1v1h-1zM17 10h1v1h-1zM19 10h1v1h-1z"/><path fill="#FFCC47" d="M13 5h1v1h-1zM17 5h1v1h-1z"/></g><g class="clawd-thinking-stars-2-19"><path fill="#E0A42C" d="M11 3h1v1h-1zM19 3h1v1h-1zM13 5h1v1h-1zM17 5h1v1h-1zM11 8h1v1h-1zM19 8h1v1h-1zM11 10h1v1h-1zM13 10h1v1h-1zM17 10h1v1h-1zM19 10h1v1h-1z"/></g><g class="clawd-thinking-stars-2-20"><path fill="#E0A42C" d="M11 2h1v1h-1zM10 3h1v1h-1zM12 3h1v1h-1zM19 3h1v1h-1zM11 4h1v1h-1zM13 5h1v1h-1zM17 5h1v1h-1zM19 7h1v1h-1zM11 8h1v1h-1zM18 8h1v1h-1zM20 8h1v1h-1zM19 9h1v1h-1zM11 10h1v1h-1zM13 10h1v1h-1zM17 10h1v1h-1zM19 10h1v1h-1z"/><path fill="#FFCC47" d="M11 3h1v1h-1zM19 8h1v1h-1z"/></g><g class="clawd-thinking-stars-2-21"><path fill="#E0A42C" d="M19 2h1v1h-1zM11 3h1v1h-1zM18 3h1v1h-1zM20 3h1v1h-1zM19 4h1v1h-1zM13 5h1v1h-1zM17 5h1v1h-1zM11 7h1v1h-1zM10 8h1v1h-1zM12 8h1v1h-1zM19 8h1v1h-1zM11 9h1v1h-1zM11 10h1v1h-1zM13 10h1v1h-1zM17 10h1v1h-1zM19 10h1v1h-1z"/><path fill="#FFCC47" d="M19 3h1v1h-1zM11 8h1v1h-1z"/></g><g class="clawd-thinking-stars-2-22"><path fill="#E0A42C" d="M11 3h1v1h-1zM19 3h1v1h-1zM13 5h1v1h-1zM17 5h1v1h-1zM11 8h1v1h-1zM19 8h1v1h-1zM11 10h1v1h-1zM13 10h1v1h-1zM17 10h1v1h-1zM19 10h1v1h-1z"/></g><g class="clawd-thinking-stars-2-23"><path fill="#E0A42C" d="M11 3h1v1h-1zM19 3h1v1h-1zM13 5h1v1h-1zM17 5h1v1h-1zM10 8h1v1h-1zM19 8h1v1h-1zM11 10h1v1h-1zM13 10h1v1h-1zM17 10h1v1h-1zM19 10h1v1h-1z"/></g><g class="clawd-thinking-stars-2-24"><path fill="#E0A42C" d="M12 3h1v1h-1zM19 3h1v1h-1zM14 4h1v1h-1zM17 4h1v1h-1zM9 7h1v1h-1zM18 7h1v1h-1zM17 9h1v1h-1zM21 9h1v1h-1zM10 10h1v1h-1zM14 10h1v1h-1z"/></g><g class="clawd-thinking-stars-2-25"><path fill="#E0A42C" d="M14 2h1v1h-1zM18 2h1v1h-1zM12 3h1v1h-1zM19 3h1v1h-1zM7 5h1v1h-1zM17 7h1v1h-1zM22 8h1v1h-1zM9 9h1v1h-1zM16 9h1v1h-1zM15 10h1v1h-1z"/></g><g class="clawd-thinking-stars-2-26"><path fill="#E0A42C" d="M15 1h1v1h-1zM18 1h1v1h-1zM13 3h1v1h-1zM19 3h1v1h-1zM6 4h1v1h-1zM16 6h1v1h-1zM24 7h1v1h-1zM16 8h1v1h-1zM8 9h1v1h-1zM16 10h1v1h-1z"/></g><g class="clawd-thinking-stars-2-27"><path fill="#E0A42C" d="M15 1h1v1h-1zM18 1h1v1h-1zM13 3h1v1h-1zM19 3h1v1h-1zM5 4h1v1h-1zM16 6h1v1h-1zM24 7h1v1h-1zM16 8h1v1h-1zM8 9h1v1h-1zM16 10h1v1h-1z"/></g><g class="clawd-thinking-stars-2-28"><path fill="#E0A42C" d="M15 1h1v1h-1zM18 1h1v1h-1zM13 3h1v1h-1zM19 3h1v1h-1zM5 4h1v1h-1zM16 6h1v1h-1zM24 7h1v1h-1zM16 8h1v1h-1zM8 9h1v1h-1zM16 9h1v1h-1zM15 10h1v1h-1zM17 10h1v1h-1zM16 11h1v1h-1z"/><path fill="#FFCC47" d="M16 10h1v1h-1z"/></g><g class="clawd-thinking-stars-2-29"><path fill="#E0A42C" d="M15 1h1v1h-1zM18 1h1v1h-1zM13 3h1v1h-1zM19 3h1v1h-1zM5 4h1v1h-1zM16 6h1v1h-1zM24 7h1v1h-1zM16 8h1v1h-1zM8 9h1v1h-1zM16 10h1v1h-1z"/></g><g class="clawd-thinking-stars-3-0"><path fill="#D97757" d="M11 12h9v1h-9zM11 13h9v1h-9zM10 14h11v1h-11zM10 15h11v1h-11zM11 16h9v1h-9zM11 17h9v1h-9zM11 18h1v1h-1zM13 18h1v1h-1zM17 18h1v1h-1zM19 18h1v1h-1zM11 19h1v1h-1zM13 19h1v1h-1zM17 19h1v1h-1zM19 19h1v1h-1z"/></g><g class="clawd-thinking-stars-4-0" transform="scale(0.5)"><path fill="#17151B" d="M24 27h2v1h-2zM36 27h2v1h-2zM24 28h2v1h-2zM36 28h2v1h-2z"/></g><g class="clawd-thinking-stars-4-1" transform="scale(0.5)"><path fill="#17151B" d="M24 29h2v1h-2zM36 29h2v1h-2z"/></g><g class="clawd-thinking-stars-4-2" transform="scale(0.5)"><path fill="#17151B" d="M23 29h4v1h-4zM35 29h4v1h-4z"/></g><g class="clawd-thinking-stars-4-3" transform="scale(0.5)"><path fill="#17151B" d="M24 29h2v1h-2zM36 29h2v1h-2z"/></g><g class="clawd-thinking-stars-4-4" transform="scale(0.5)"><path fill="#17151B" d="M24 27h2v1h-2zM36 27h2v1h-2zM24 28h2v1h-2zM36 28h2v1h-2z"/></g><g class="clawd-thinking-stars-4-5" transform="scale(0.5)"><path fill="#17151B" d="M24 29h2v1h-2zM36 29h2v1h-2z"/></g><g class="clawd-thinking-stars-4-6" transform="scale(0.5)"><path fill="#17151B" d="M23 29h4v1h-4zM35 29h4v1h-4z"/></g><g class="clawd-thinking-stars-4-7" transform="scale(0.5)"><path fill="#17151B" d="M24 29h2v1h-2zM36 29h2v1h-2z"/></g><g class="clawd-thinking-stars-4-8" transform="scale(0.5)"><path fill="#17151B" d="M24 27h2v1h-2zM36 27h2v1h-2zM24 28h2v1h-2zM36 28h2v1h-2z"/></g><g class="clawd-thinking-stars-4-9" transform="scale(0.5)"><path fill="#17151B" d="M24 29h2v1h-2zM36 29h2v1h-2z"/></g><g class="clawd-thinking-stars-4-10" transform="scale(0.5)"><path fill="#17151B" d="M24 27h2v1h-2zM36 27h2v1h-2zM24 28h2v1h-2zM36 28h2v1h-2z"/></g><g class="clawd-thinking-stars-4-11" transform="scale(0.5)"><path fill="#17151B" d="M24 27h2v1h-2zM36 27h2v1h-2zM24 28h2v1h-2zM36 28h2v1h-2zM24 29h2v1h-2zM36 29h2v1h-2z"/></g><g class="clawd-thinking-stars-4-12" transform="scale(0.5)"><path fill="#FFFFFF" d="M24 28h1v1h-1zM36 28h1v1h-1z"/><path fill="#17151B" d="M25 28h1v1h-1zM37 28h1v1h-1zM24 29h2v1h-2zM36 29h2v1h-2z"/></g><g class="clawd-thinking-stars-4-13" transform="scale(0.5)"><path fill="#17151B" d="M24 29h2v1h-2zM36 29h2v1h-2z"/></g><g class="clawd-thinking-stars-4-14" transform="scale(0.5)"><path fill="#17151B" d="M23 29h4v1h-4zM35 29h4v1h-4z"/></g><g class="clawd-thinking-stars-4-15" transform="scale(0.5)"><path fill="#17151B" d="M24 29h2v1h-2zM36 29h2v1h-2z"/></g><g class="clawd-thinking-stars-4-16" transform="scale(0.5)"><path fill="#17151B" d="M24 28h2v1h-2zM36 28h2v1h-2zM24 29h2v1h-2zM36 29h2v1h-2z"/></g><g class="clawd-thinking-stars-4-17" transform="scale(0.5)"><path fill="#17151B" d="M24 27h2v1h-2zM36 27h2v1h-2zM24 28h2v1h-2zM36 28h2v1h-2z"/></g><g class="clawd-thinking-stars-4-18" transform="scale(0.5)"><path fill="#17151B" d="M25 28h2v1h-2zM37 28h2v1h-2zM25 29h2v1h-2zM37 29h2v1h-2z"/></g><g class="clawd-thinking-stars-4-19" transform="scale(0.5)"><path fill="#17151B" d="M24 27h2v1h-2zM36 27h2v1h-2zM24 28h2v1h-2zM36 28h2v1h-2z"/></g><g class="clawd-thinking-stars-4-20" transform="scale(0.5)"><path fill="#17151B" d="M23 28h2v1h-2zM35 28h2v1h-2zM23 29h2v1h-2zM35 29h2v1h-2z"/></g><g class="clawd-thinking-stars-4-21" transform="scale(0.5)"><path fill="#17151B" d="M24 27h2v1h-2zM36 27h2v1h-2zM24 28h2v1h-2zM36 28h2v1h-2z"/></g><g class="clawd-thinking-stars-4-22" transform="scale(0.5)"><path fill="#17151B" d="M24 29h2v1h-2zM36 29h2v1h-2z"/></g><g class="clawd-thinking-stars-4-23" transform="scale(0.5)"><path fill="#17151B" d="M23 29h4v1h-4zM35 29h4v1h-4z"/></g><g class="clawd-thinking-stars-4-24" transform="scale(0.5)"><path fill="#17151B" d="M24 29h2v1h-2zM36 29h2v1h-2z"/></g><g class="clawd-thinking-stars-4-25" transform="scale(0.5)"><path fill="#17151B" d="M24 27h2v1h-2zM36 27h2v1h-2zM24 28h2v1h-2zM36 28h2v1h-2z"/></g><g class="clawd-thinking-stars-4-26" transform="scale(0.5)"><path fill="#17151B" d="M24 29h2v1h-2zM36 29h2v1h-2z"/></g><g class="clawd-thinking-stars-4-27" transform="scale(0.5)"><path fill="#17151B" d="M23 29h4v1h-4zM35 29h4v1h-4z"/></g><g class="clawd-thinking-stars-4-28" transform="scale(0.5)"><path fill="#17151B" d="M24 29h2v1h-2zM36 29h2v1h-2z"/></g><g class="clawd-thinking-stars-4-29" transform="scale(0.5)"><path fill="#17151B" d="M24 27h2v1h-2zM36 27h2v1h-2zM24 28h2v1h-2zM36 28h2v1h-2z"/></g><g class="clawd-thinking-stars-5-0"></g><g class="clawd-thinking-stars-5-1"><path fill="#E0A42C" d="M30 0h1v1h-1zM29 1h1v1h-1zM31 1h1v1h-1zM30 2h1v1h-1z"/><path fill="#FFFFFF" d="M30 1h1v1h-1z"/></g><g class="clawd-thinking-stars-5-2"><path fill="#E0A42C" d="M27 0h1v1h-1zM26 1h1v1h-1zM28 1h3v1h-3zM27 2h1v1h-1z"/><path fill="#FFFFFF" d="M27 1h1v1h-1z"/><path fill="#F58A35" d="M31 1h1v1h-1z"/></g><g class="clawd-thinking-stars-5-3"><path fill="#E0A42C" d="M24 0h1v1h-1zM23 1h1v1h-1zM25 1h3v1h-3zM24 2h1v1h-1z"/><path fill="#FFFFFF" d="M24 1h1v1h-1z"/><path fill="#F58A35" d="M28 1h2v1h-2z"/><path fill="#B4561B" d="M30 1h2v1h-2z"/></g><g class="clawd-thinking-stars-5-4"><path fill="#E0A42C" d="M21 0h1v1h-1zM20 1h1v1h-1zM22 1h3v1h-3zM21 2h1v1h-1z"/><path fill="#FFFFFF" d="M21 1h1v1h-1z"/><path fill="#F58A35" d="M25 1h2v1h-2z"/><path fill="#B4561B" d="M27 1h2v1h-2z"/></g><g class="clawd-thinking-stars-5-5"><path fill="#E0A42C" d="M18 0h1v1h-1zM17 1h1v1h-1zM19 1h3v1h-3zM18 2h1v1h-1z"/><path fill="#FFFFFF" d="M18 1h1v1h-1z"/><path fill="#F58A35" d="M22 1h2v1h-2z"/><path fill="#B4561B" d="M24 1h2v1h-2z"/></g><g class="clawd-thinking-stars-5-6"><path fill="#E0A42C" d="M15 0h1v1h-1zM14 1h1v1h-1zM16 1h3v1h-3zM15 2h1v1h-1z"/><path fill="#FFFFFF" d="M15 1h1v1h-1z"/><path fill="#F58A35" d="M19 1h2v1h-2z"/><path fill="#B4561B" d="M21 1h2v1h-2z"/></g><g class="clawd-thinking-stars-5-7"><path fill="#E0A42C" d="M12 0h1v1h-1zM11 1h1v1h-1zM13 1h3v1h-3zM12 2h1v1h-1z"/><path fill="#FFFFFF" d="M12 1h1v1h-1z"/><path fill="#F58A35" d="M16 1h2v1h-2z"/><path fill="#B4561B" d="M18 1h2v1h-2z"/></g><g class="clawd-thinking-stars-5-8"><path fill="#E0A42C" d="M9 0h1v1h-1zM8 1h1v1h-1zM10 1h3v1h-3zM9 2h1v1h-1z"/><path fill="#FFFFFF" d="M9 1h1v1h-1z"/><path fill="#F58A35" d="M13 1h2v1h-2z"/><path fill="#B4561B" d="M15 1h2v1h-2z"/></g><g class="clawd-thinking-stars-5-9"><path fill="#E0A42C" d="M6 1h1v1h-1zM8 1h2v1h-2zM5 2h1v1h-1zM7 2h1v1h-1zM6 3h1v1h-1z"/><path fill="#F58A35" d="M10 1h2v1h-2z"/><path fill="#B4561B" d="M12 1h2v1h-2z"/><path fill="#FFFFFF" d="M6 2h1v1h-1z"/></g><g class="clawd-thinking-stars-5-10"><path fill="#E0A42C" d="M3 1h1v1h-1zM2 2h1v1h-1zM4 2h3v1h-3zM3 3h1v1h-1z"/><path fill="#F58A35" d="M8 1h1v1h-1zM7 2h1v1h-1z"/><path fill="#B4561B" d="M9 1h2v1h-2z"/><path fill="#FFFFFF" d="M3 2h1v1h-1z"/></g><g class="clawd-thinking-stars-5-11"><path fill="#E0A42C" d="M0 1h1v1h-1zM1 2h3v1h-3zM0 3h1v1h-1z"/><path fill="#FFFFFF" d="M0 2h1v1h-1z"/><path fill="#F58A35" d="M4 2h2v1h-2z"/><path fill="#B4561B" d="M6 2h2v1h-2z"/></g><g class="clawd-thinking-stars-5-12"><path fill="#E0A42C" d="M0 2h1v1h-1z"/><path fill="#F58A35" d="M1 2h2v1h-2z"/><path fill="#B4561B" d="M3 2h2v1h-2z"/></g><g class="clawd-thinking-stars-5-13"><path fill="#B4561B" d="M0 2h2v1h-2z"/></g><g class="clawd-thinking-stars-5-14"><path fill="#E0A42C" d="M0 2h1v1h-1z"/><path fill="#F58A35" d="M1 2h2v1h-2z"/></g><g class="clawd-thinking-stars-5-15"><path fill="#E0A42C" d="M1 2h1v1h-1z"/><path fill="#F58A35" d="M2 2h2v1h-2z"/></g><g class="clawd-thinking-stars-5-16"></g></svg>
